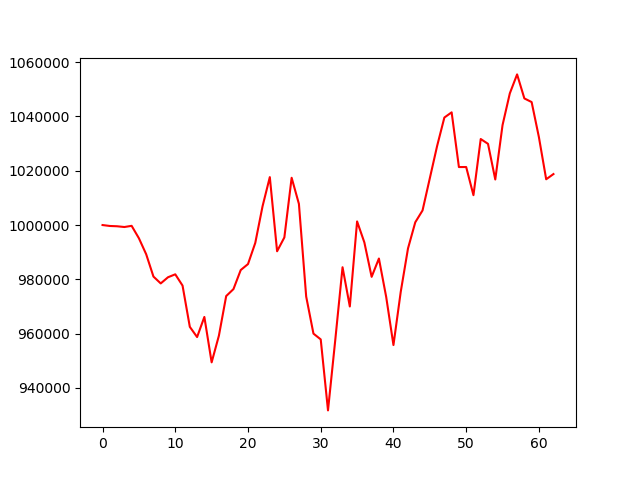

Data behind this chart, as committed beside it:
, 0
0, 1000000
1, 999659
2, 999550
3, 999275
4, 999709
5, 995132
6, 989240
7, 981012
8, 978492
9, 980762
10, 981847
11, 977694
12, 962492
13, 958728
14, 966139
15, 949405
16, 959254
17, 973828
18, 976396
19, 983424
20, 985624
21, 993417
22, 1006906
23, 1017669
24, 990339
25, 995441
26, 1017420
27, 1007801
28, 973655
29, 959994
30, 957868
31, 931705
32, 957673
33, 984451
34, 969996
35, 1001339
36, 993597
37, 980920
38, 987664
39, 973525
40, 955785
41, 975373
42, 991381
43, 1001016
44, 1005385
45, 1017241
46, 1029095
47, 1039613
48, 1041527
49, 1021366
50, 1021379
51, 1011004
52, 1031696
53, 1029922
54, 1016794
55, 1036828
56, 1048512
57, 1055507
58, 1046653
59, 1045313
... 3 more rows
